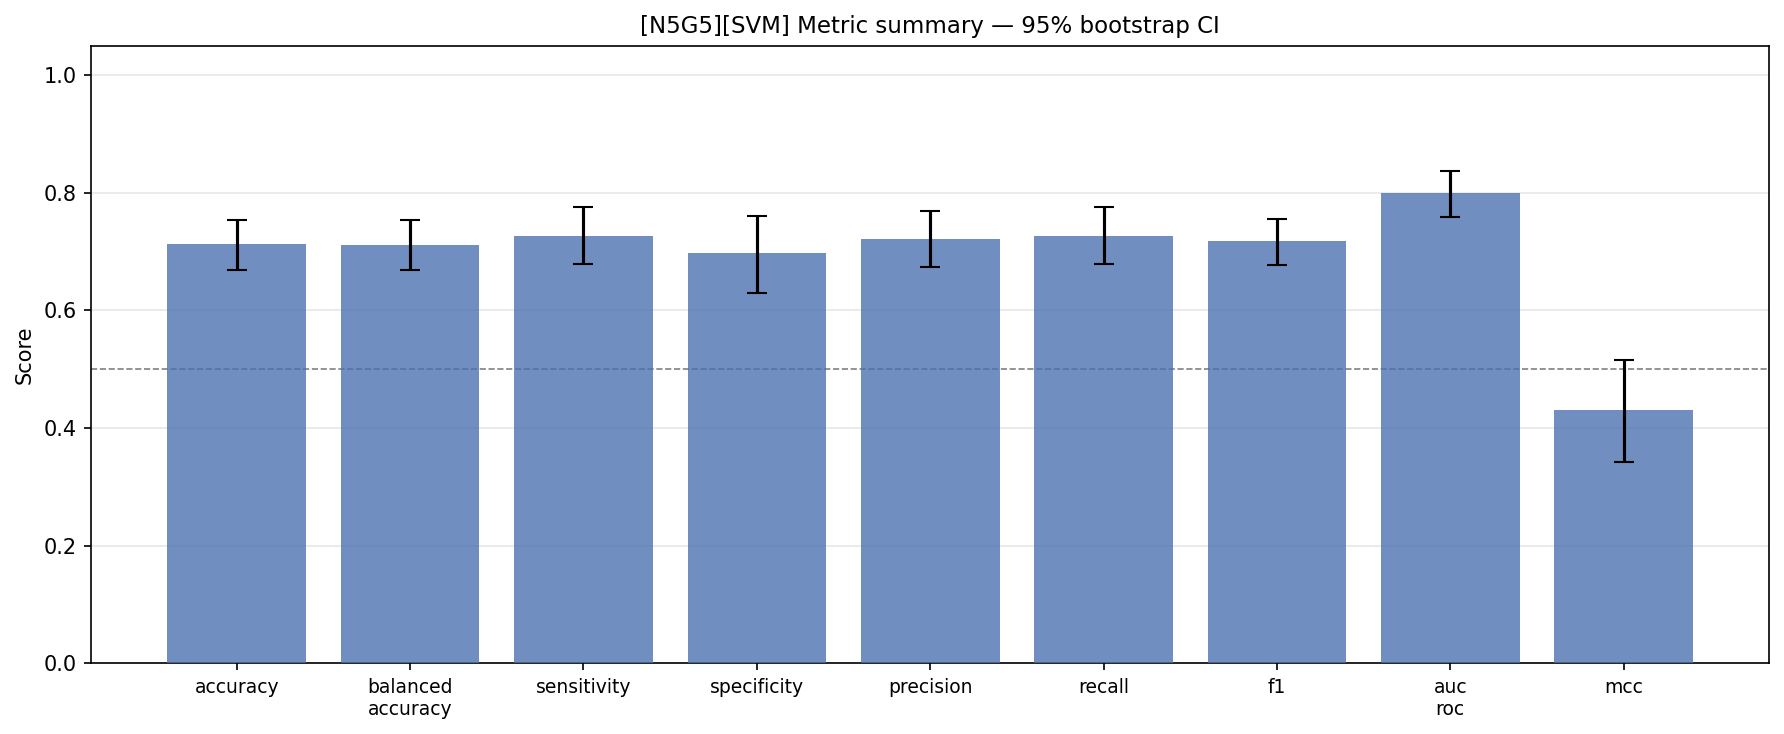

Source data for this figure (header and first rows):
config_tag, classifier, metric, mean, std, ci_lower, ci_upper, min, max, n_folds
N5G5, SVM, accuracy, 0.7119, 0.11, 0.6683, 0.7534, 0.4583, 0.88, 25
N5G5, SVM, balanced_accuracy, 0.7117, 0.11, 0.6679, 0.7531, 0.4583, 0.8814, 25
N5G5, SVM, sensitivity, 0.7267, 0.1224, 0.6784, 0.7749, 0.5, 1.0, 25
N5G5, SVM, specificity, 0.6967, 0.1681, 0.63, 0.76, 0.3333, 0.9167, 25
N5G5, SVM, precision, 0.7219, 0.1215, 0.6739, 0.768, 0.4667, 0.9167, 25
N5G5, SVM, recall, 0.7267, 0.1224, 0.6784, 0.7749, 0.5, 1.0, 25
N5G5, SVM, f1, 0.7179, 0.1013, 0.6776, 0.7555, 0.5, 0.88, 25
N5G5, SVM, auc_roc, 0.7988, 0.0987, 0.7591, 0.8371, 0.5347, 0.9653, 25
N5G5, SVM, mcc, 0.431, 0.2237, 0.3428, 0.5156, -0.0861, 0.7628, 25
